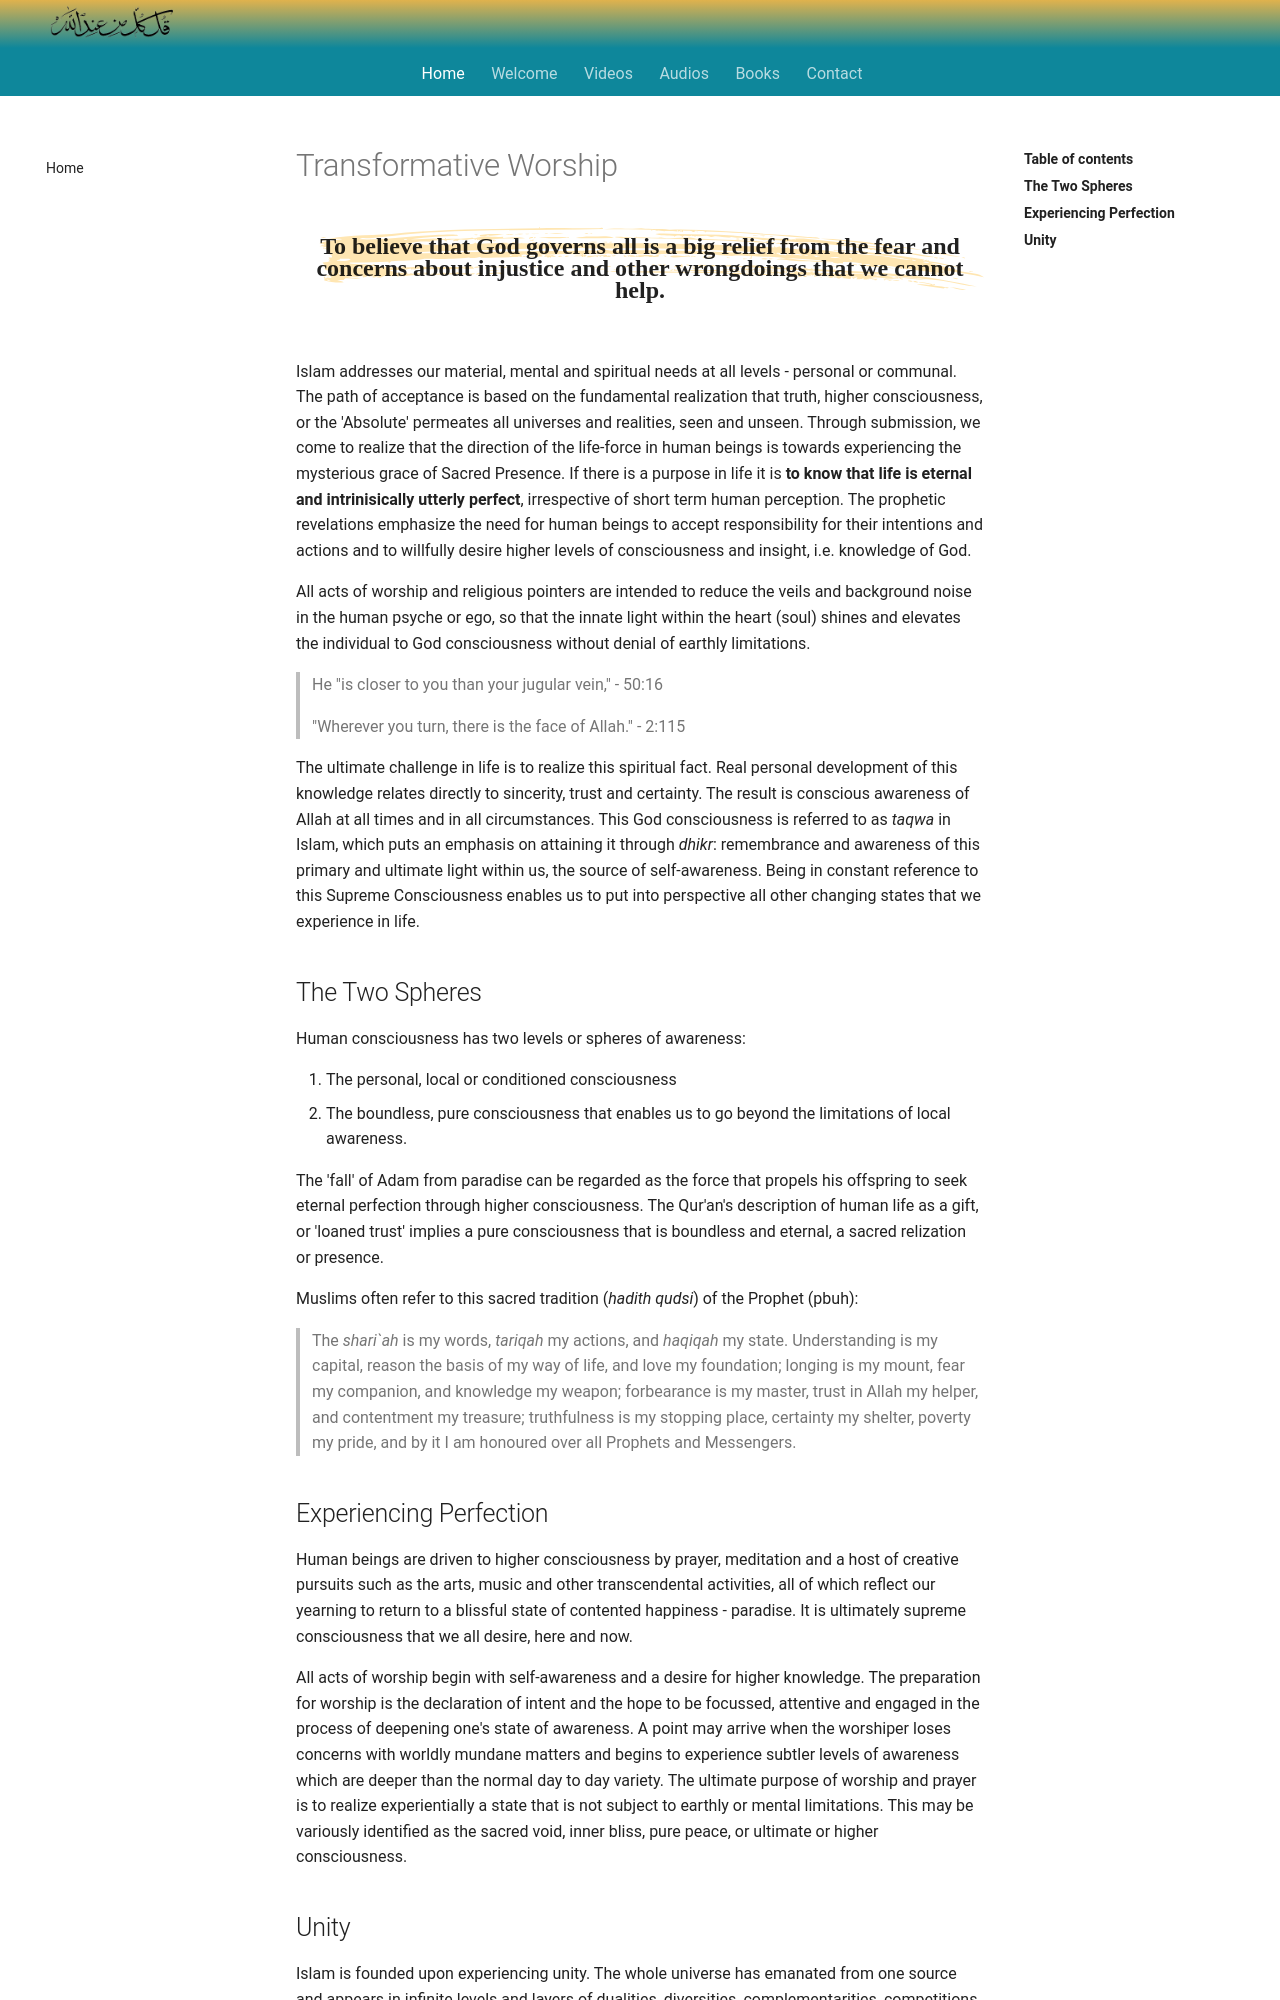

repository: SFH-Foundation/sfhfoundation · page: reflections/practice/transformative-worship/index.html · generator: mkdocs

---
title: Transformative Worship
description: A description of the basics of worship and the kinds of personal and communal transformation it is intended to engender within an Islamic framework.
image: pointers/img/sfh_transformed.jpg
---

# Transformative Worship

<div class="callout">
To believe that God governs all is a big relief from the fear and concerns about injustice and other wrongdoings that we cannot help.
</div>

Islam addresses our material, mental and spiritual needs at all levels - personal or communal. The path of acceptance is based on the fundamental realization that truth, higher consciousness, or the 'Absolute' permeates all universes and realities, seen and unseen. Through submission, we come to realize that the direction of the life-force in human beings is towards experiencing the mysterious grace of Sacred Presence. If there is a purpose in life it is **to know that life is eternal and intrinisically utterly perfect**, irrespective of short term human perception. The prophetic revelations emphasize the need for human beings to accept responsibility for their intentions and actions and to willfully desire higher levels of consciousness and insight, i.e. knowledge of God. 

All acts of worship and religious pointers are intended to reduce the veils and background noise in the human psyche or ego, so that the innate light within the heart (soul) shines and elevates the individual to God consciousness without denial of earthly limitations.

> He "is closer to you than your jugular vein," - 50:16

> "Wherever you turn, there is the face of Allah." - 2:115

The ultimate challenge in life is to realize this spiritual fact. Real personal development of this knowledge relates directly to sincerity, trust and certainty. The result is conscious awareness of Allah at all times and in all circumstances. This God consciousness is referred to as _taqwa_ in Islam, which puts an emphasis on attaining it through _dhikr_: remembrance and awareness of this primary and ultimate light within us, the source of self-awareness. Being in constant reference to this Supreme Consciousness enables us to put into perspective  all other changing states that we experience in life. 

## The Two Spheres

Human consciousness has two levels or spheres of awareness:

1. The personal, local or conditioned consciousness
2. The boundless, pure consciousness that enables us to go beyond the limitations of local awareness.

The 'fall' of Adam from paradise can be regarded as the force that propels his offspring to seek eternal perfection through higher consciousness. The Qur'an's description of human life as a gift, or 'loaned trust' implies a pure consciousness that is boundless and eternal, a sacred relization or presence.

Muslims often refer to this sacred tradition (_hadith qudsi_) of the Prophet (pbuh):

> The _shari\`ah_ is my words, _tariqah_ my actions, and _haqiqah_ my state. Understanding is my capital, reason the basis of my way of life, and love my foundation; longing is my mount, fear my companion, and knowledge my weapon; forbearance is my master, trust in Allah my helper, and contentment my treasure; truthfulness is my stopping place, certainty my shelter, poverty my pride, and by it I am honoured over all Prophets and Messengers.

## Experiencing Perfection

Human beings are driven to higher consciousness by prayer, meditation and a host of creative pursuits such as the arts, music and other transcendental activities, all of which reflect our yearning to return to a blissful state of contented happiness - paradise. It is ultimately supreme consciousness that we all desire, here and now.

All acts of worship begin with self-awareness and a desire for higher knowledge. The preparation for worship is the declaration of intent and the hope to be focussed, attentive and engaged in the process of deepening one's state of awareness. A point may arrive when the worshiper loses concerns with worldly mundane matters and begins to experience subtler levels of awareness which are deeper than the normal day to day variety. The ultimate purpose of worship and prayer is to realize experientially a state that is not subject to earthly or mental limitations. This may be variously identified as the sacred void, inner bliss, pure peace, or ultimate or higher consciousness.
